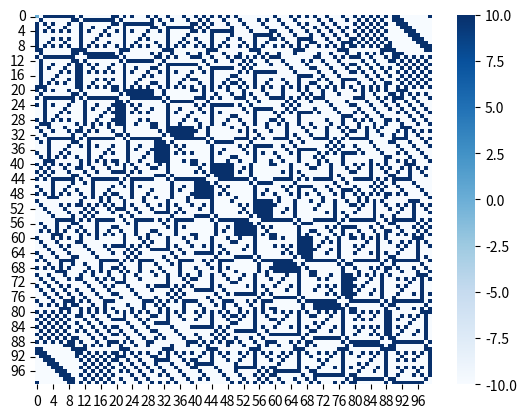

Write Python code to recreate this figure.
import numpy as np
import matplotlib.pyplot as plt
import seaborn as sns
import pandas as pd
import math
data=[0]*10000
inz = [2, 4, 6 ,8 ,0]
df = np.zeros([100, 100])
datax=[0]*10000
for x in range(1, 10000):
    y = 10
    time = 0
    x_now = x
    while time < y:
        #ascending number
        z = x_now
        x_now = str(x_now).zfill(4)
        ascending = "".join(sorted(str(x_now)))
        #descending numer
        descending = "".join(sorted(str(x_now), reverse=True))
        #screen part
        x_now = int(descending) - int(ascending)
        # print("The number is " + str(x))
        #print("This is the " + str(time+1) +" time I run this" )
        time += 1
        if x_now == z:
                #print("the " + str(time-1) + " time I ran this program makes the final number which is " + str(x)) 
                time2 = time -1
                data[x] = time2
                datax[x] = x
                time = y
                xhaha = x /100
                xnew = math.floor(xhaha)
                ynew = x - xnew*100
                #df[xnew, ynew] = time2
                if time2 in inz:
                    df[xnew, ynew] = 10
                else:
                    df[xnew, ynew] = -10
#print(data[x])
#print("x:" + str(x))
#plt.plot(datax,data)
#plt.show()


sns.heatmap(df, cmap="Blues")